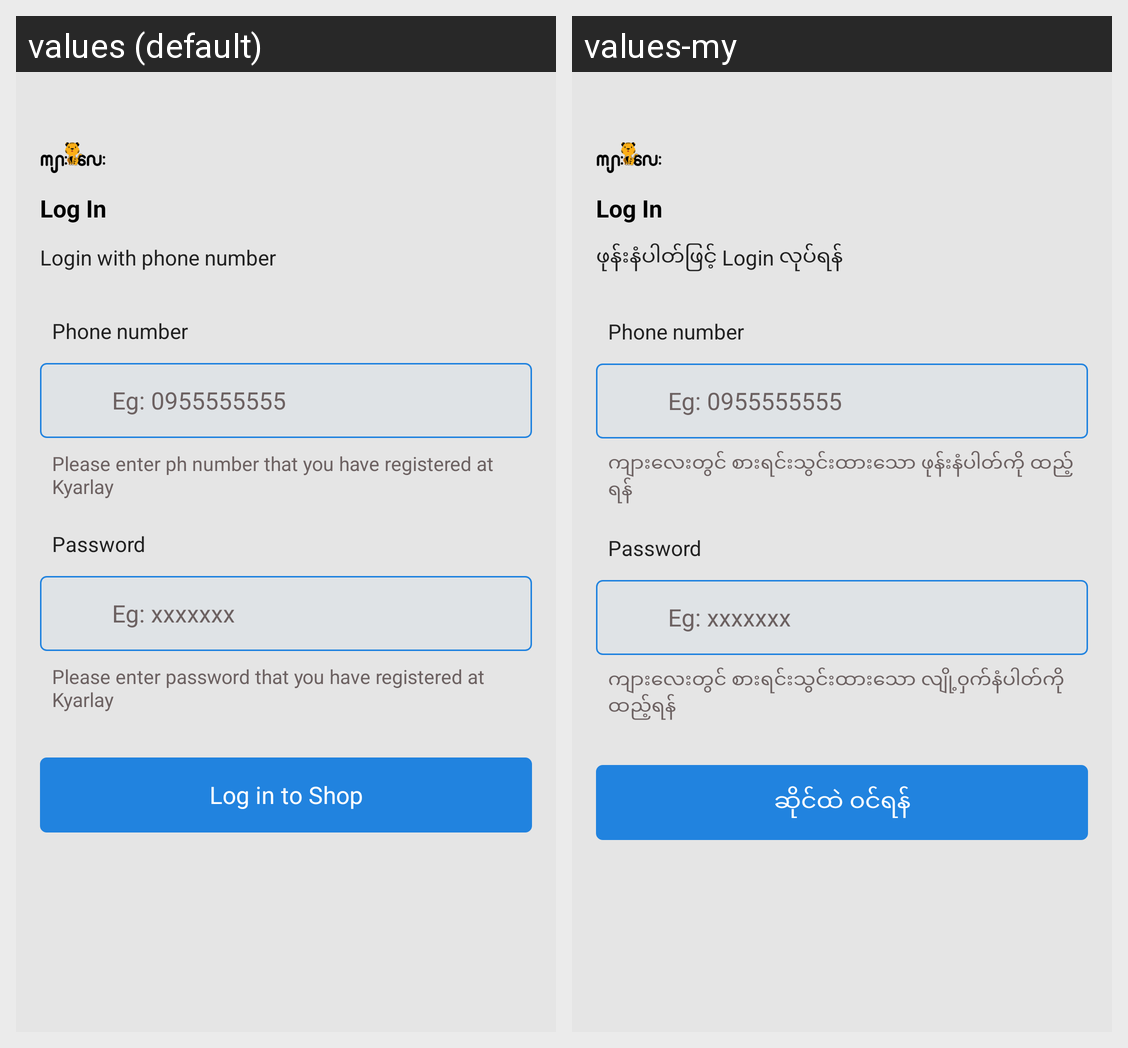

Locale-by-locale string values for the Android screen shown in this grid:
Android screen res/layout/layout_login.xml rendered under 2 locales, left to right: values (default), values-my. Device: Nexus 5 (rendered at 1080×1920; each locale shown at half size, 540×960, under a caption strip naming it); theme AppTheme.NoActionBar.
Strings drawn on this screen, with the default value and each locale's value (text and hints the layout hard-codes, and strings that could not be matched under every locale, appear in the picture but are not listed):

login_with_phnumber
  values: Login with phone number
  values-my: ဖုန်းနံပါတ်ဖြင့် Login လုပ်ရန်

enter_register_number
  values: Please enter ph number that you have registered at Kyarlay
  values-my: ကျားလေးတွင် စားရင်းသွင်းထားသော ဖုန်းနံပါတ်ကို ထည့်ရန်

enter_register_password
  values: Please enter password that you have registered at Kyarlay
  values-my: ကျားလေးတွင် စားရင်းသွင်းထားသော လျို့၀ှက်နံပါတ်ကို ထည့်ရန်

login
  values: Log in to Shop
  values-my: ဆိုင်ထဲ ၀င်ရန်
